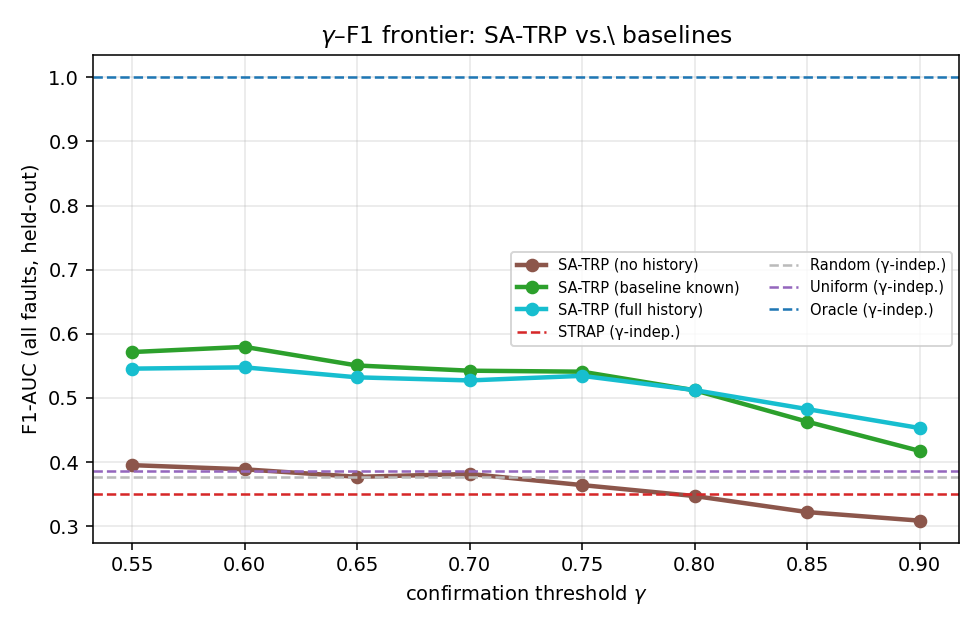

The data file committed next to this chart (first rows):
gamma, method, f1_auc, recall_auc, fp_at_2x
0.55, strap, 0.3514, 0.6372, 0.221
0.55, random, 0.3771, 0.7833, 0.2415
0.55, uniform, 0.387, 0.8377, 0.2626
0.55, rerun_any, 0.3884, 0.8211, 0.2533
0.55, rerun_maj, 0.3246, 0.5509, 0.1879
0.55, pfs, 0.3778, 0.7391, 0.2377
0.55, eb_warm, 0.3153, 0.6635, 0.2711
0.55, twoprop, 0.1472, 0.1202, 0.0
0.55, sprt, 0.3518, 0.297, 0.003878
0.55, apt, 0.1169, 0.09875, 0.0
0.55, satrp_cold, 0.3951, 0.3658, 0.01437
0.55, satrp_base, 0.5715, 0.6387, 0.03246
0.55, satrp_warm, 0.5456, 0.5915, 0.02996
0.55, oracle, 1.0, 1.0, 0.0
0.6, strap, 0.3492, 0.6388, 0.2222
0.6, random, 0.3741, 0.7799, 0.2432
0.6, uniform, 0.3845, 0.8331, 0.2633
0.6, rerun_any, 0.3857, 0.8161, 0.2542
0.6, rerun_maj, 0.3235, 0.5531, 0.1894
0.6, pfs, 0.3752, 0.74, 0.2389
0.6, eb_warm, 0.316, 0.6624, 0.269
0.6, twoprop, 0.1484, 0.1211, 0.0
0.6, sprt, 0.3492, 0.2938, 0.003672
0.6, apt, 0.1158, 0.09808, 0.0
0.6, satrp_cold, 0.3886, 0.3559, 0.01191
0.6, satrp_base, 0.5796, 0.6276, 0.02483
0.6, satrp_warm, 0.5476, 0.5898, 0.02828
0.6, oracle, 1.0, 1.0, 0.0
0.65, strap, 0.3487, 0.6328, 0.2209
0.65, random, 0.3772, 0.7842, 0.2414
0.65, uniform, 0.385, 0.8321, 0.2627
0.65, rerun_any, 0.3864, 0.8151, 0.2528
0.65, rerun_maj, 0.3222, 0.5515, 0.1895
0.65, pfs, 0.3745, 0.7326, 0.2379
0.65, eb_warm, 0.3158, 0.6366, 0.2534
0.65, twoprop, 0.1481, 0.1208, 0.0
0.65, sprt, 0.3493, 0.2943, 0.003741
0.65, apt, 0.1162, 0.09833, 0.0
0.65, satrp_cold, 0.377, 0.3435, 0.01159
0.65, satrp_base, 0.5505, 0.5668, 0.02034
0.65, satrp_warm, 0.5321, 0.5499, 0.02179
0.65, oracle, 1.0, 1.0, 0.0
0.7, strap, 0.3503, 0.6407, 0.2205
0.7, random, 0.3761, 0.7828, 0.2416
0.7, uniform, 0.3843, 0.8327, 0.2629
0.7, rerun_any, 0.3854, 0.8155, 0.254
0.7, rerun_maj, 0.3247, 0.5546, 0.1878
0.7, pfs, 0.3722, 0.7271, 0.2353
0.7, eb_warm, 0.3068, 0.5996, 0.2434
0.7, twoprop, 0.1486, 0.1211, 0.0
0.7, sprt, 0.3488, 0.2934, 0.003946
0.7, apt, 0.1172, 0.09888, 0.0
0.7, satrp_cold, 0.3814, 0.3433, 0.009967
0.7, satrp_base, 0.5424, 0.5486, 0.01756
0.7, satrp_warm, 0.5272, 0.5372, 0.02055
0.7, oracle, 1.0, 1.0, 0.0
0.75, strap, 0.3496, 0.635, 0.221
0.75, random, 0.3757, 0.7815, 0.2424
0.75, uniform, 0.386, 0.8358, 0.2636
0.75, rerun_any, 0.3874, 0.8192, 0.2542
... 52 more rows
